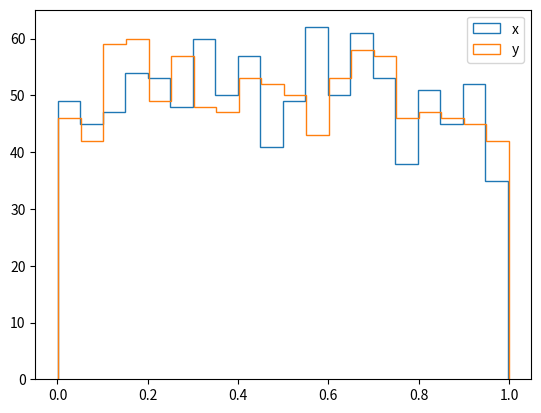

Generate this figure with matplotlib:
# Import the usual packages
import numpy as np
import matplotlib.pyplot as plt
# import scipy as sp

# Create an array of 1000 random numbers
x = np.random.rand(1000)

# Create an array of 1000 random numbers
y = np.random.rand(1000)

# Draw a histogram of the data with 20 bins

plt.hist(x, bins=20, label='x', histtype='step')
plt.hist(y, bins=20, label='y', histtype='step')
plt.legend()
plt.show()
